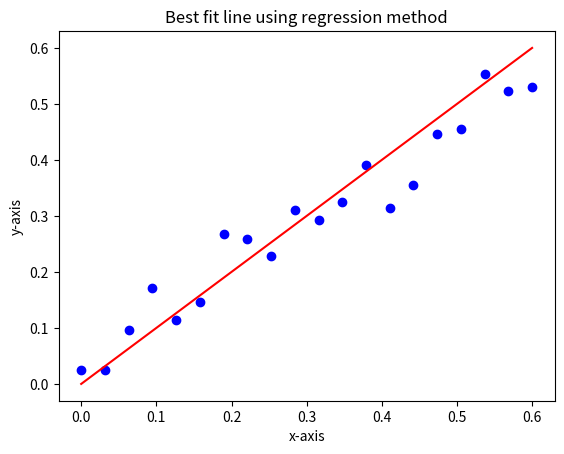

Recreate this plot in Python.
import numpy as np
import matplotlib.pyplot as plt

np.random.seed(42)  
x = np.linspace(0.0, 0.6, 20)
y = x + np.random.normal(0, 0.05, size=len(x))  
plt.scatter(x, y, color='blue', marker='o')
plt.plot(x, x, color='red')
plt.xlabel('x-axis')
plt.ylabel('y-axis')
plt.title('Best fit line using regression method')
plt.show()
